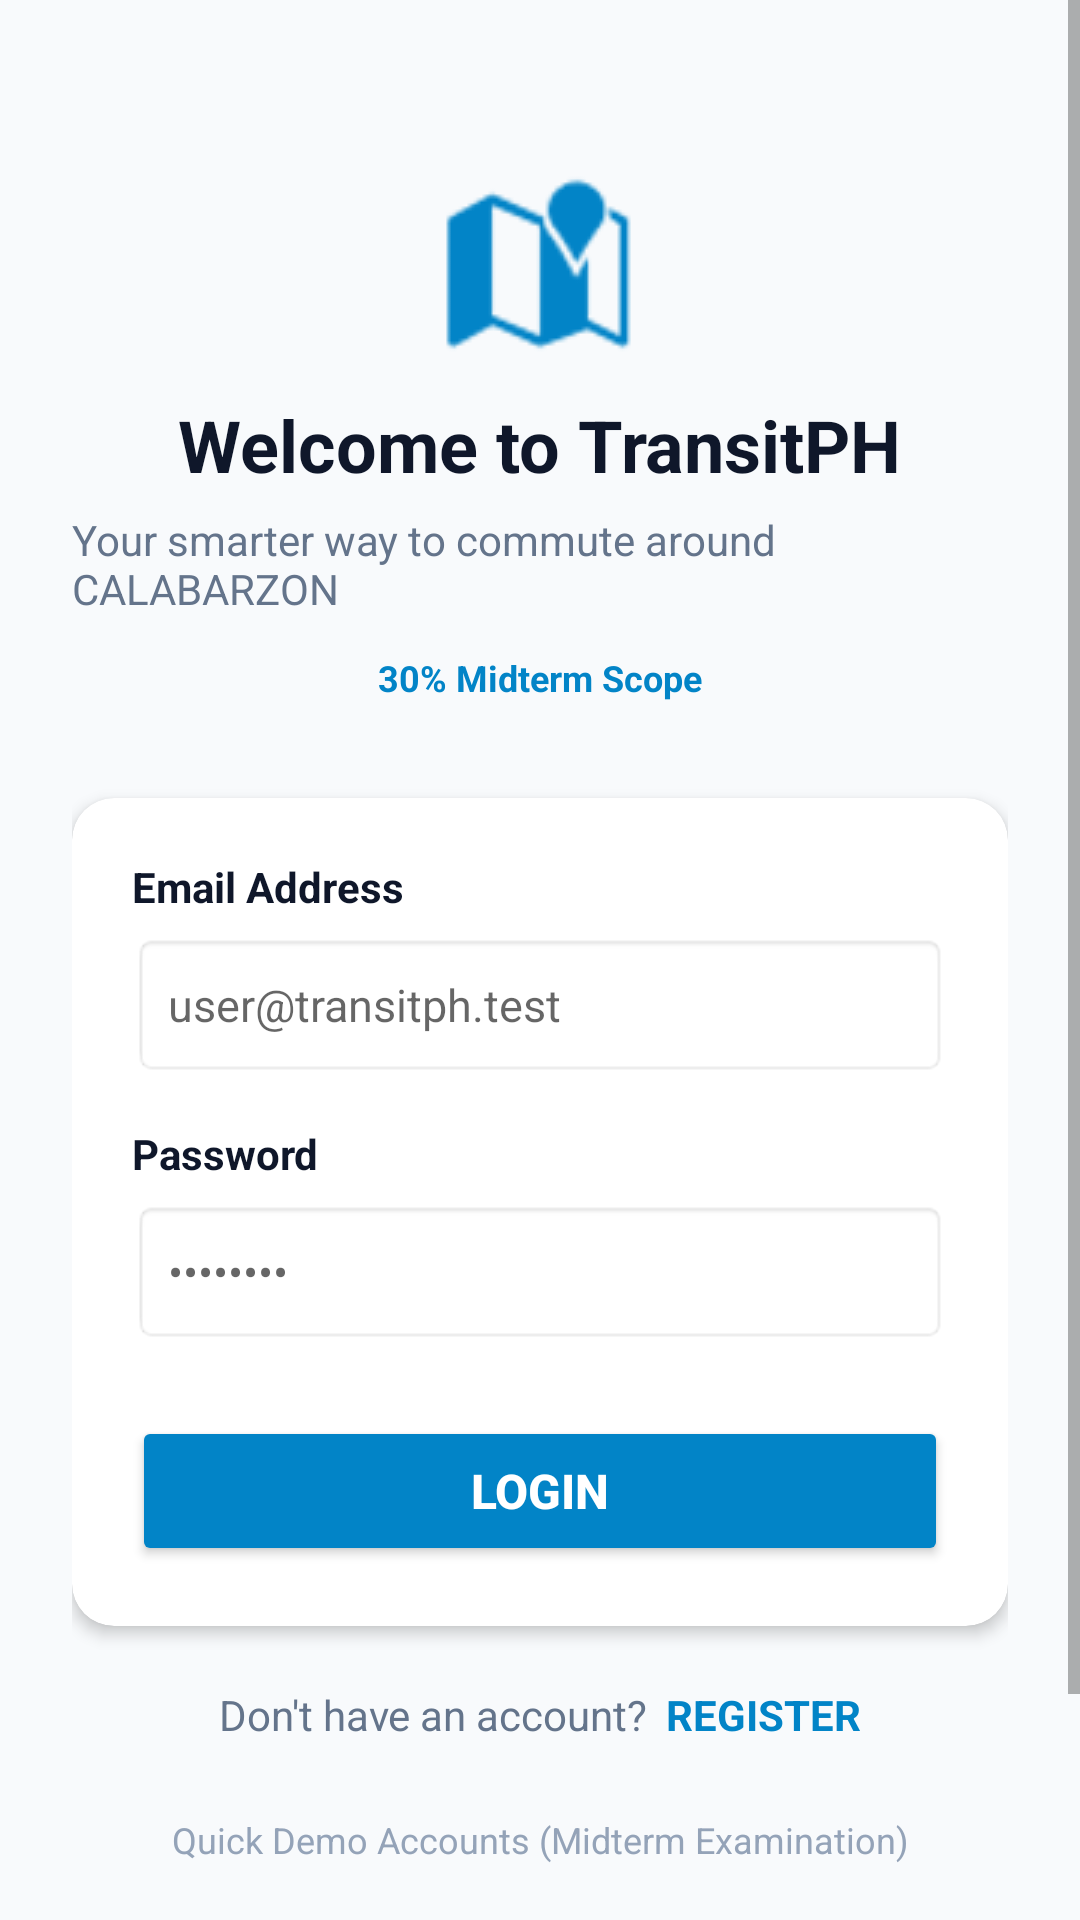

Here is an Android app screen rendered from its layout file. Give the layout XML and the strings, colors and styles it references.
<!-- AndroidManifest.xml: application theme Theme.TransitPH -->
<!-- res/layout/activity_login.xml -->
<?xml version="1.0" encoding="utf-8"?>
<ScrollView xmlns:android="http://schemas.android.com/apk/res/android"
    xmlns:app="http://schemas.android.com/apk/res-auto"
    android:layout_width="match_parent"
    android:layout_height="match_parent"
    android:background="@color/background"
    android:fillViewport="true">

    <androidx.constraintlayout.widget.ConstraintLayout
        android:layout_width="match_parent"
        android:layout_height="wrap_content"
        android:padding="24dp">

        
        <ImageView
            android:id="@+id/iv_transit_logo"
            android:layout_width="64dp"
            android:layout_height="64dp"
            android:layout_marginTop="32dp"
            android:src="@android:drawable/ic_dialog_map"
            app:tint="@color/primary"
            app:layout_constraintTop_toTopOf="parent"
            app:layout_constraintStart_toStartOf="parent"
            app:layout_constraintEnd_toEndOf="parent" />

        <TextView
            android:id="@+id/tv_login_title"
            android:layout_width="wrap_content"
            android:layout_height="wrap_content"
            android:layout_marginTop="12dp"
            android:text="Welcome to TransitPH"
            android:textColor="@color/text_primary"
            android:textSize="24sp"
            android:textStyle="bold"
            app:layout_constraintTop_toBottomOf="@id/iv_transit_logo"
            app:layout_constraintStart_toStartOf="parent"
            app:layout_constraintEnd_toEndOf="parent" />

        <TextView
            android:id="@+id/tv_login_subtitle"
            android:layout_width="wrap_content"
            android:layout_height="wrap_content"
            android:layout_marginTop="6dp"
            android:text="@string/app_tagline"
            android:textColor="@color/text_secondary"
            android:textSize="14sp"
            app:layout_constraintTop_toBottomOf="@id/tv_login_title"
            app:layout_constraintStart_toStartOf="parent"
            app:layout_constraintEnd_toEndOf="parent" />

        <TextView
            android:id="@+id/tv_login_version_badge"
            android:layout_width="wrap_content"
            android:layout_height="wrap_content"
            android:layout_marginTop="8dp"
            android:paddingHorizontal="12dp"
            android:paddingVertical="4dp"
            android:background="@drawable/bg_badge_light"
            android:text="30% Midterm Scope"
            android:textColor="@color/primary"
            android:textSize="12sp"
            android:textStyle="bold"
            app:layout_constraintTop_toBottomOf="@id/tv_login_subtitle"
            app:layout_constraintStart_toStartOf="parent"
            app:layout_constraintEnd_toEndOf="parent" />

        
        <androidx.cardview.widget.CardView
            android:id="@+id/card_login_form"
            android:layout_width="match_parent"
            android:layout_height="wrap_content"
            android:layout_marginTop="28dp"
            app:cardCornerRadius="14dp"
            app:cardElevation="3dp"
            app:cardBackgroundColor="@color/surface"
            app:layout_constraintTop_toBottomOf="@id/tv_login_version_badge"
            app:layout_constraintStart_toStartOf="parent"
            app:layout_constraintEnd_toEndOf="parent">

            <LinearLayout
                android:layout_width="match_parent"
                android:layout_height="wrap_content"
                android:orientation="vertical"
                android:padding="20dp">

                <TextView
                    android:layout_width="wrap_content"
                    android:layout_height="wrap_content"
                    android:text="Email Address"
                    android:textColor="@color/text_primary"
                    android:textSize="14sp"
                    android:textStyle="bold" />

                <EditText
                    android:id="@+id/et_login_email"
                    android:layout_width="match_parent"
                    android:layout_height="48dp"
                    android:layout_marginTop="6dp"
                    android:background="@android:drawable/editbox_background_normal"
                    android:hint="user@transitph.test"
                    android:inputType="textEmailAddress"
                    android:paddingHorizontal="12dp"
                    android:textSize="15sp" />

                <TextView
                    android:layout_width="wrap_content"
                    android:layout_height="wrap_content"
                    android:layout_marginTop="16dp"
                    android:text="Password"
                    android:textColor="@color/text_primary"
                    android:textSize="14sp"
                    android:textStyle="bold" />

                <EditText
                    android:id="@+id/et_login_password"
                    android:layout_width="match_parent"
                    android:layout_height="48dp"
                    android:layout_marginTop="6dp"
                    android:background="@android:drawable/editbox_background_normal"
                    android:hint="••••••••"
                    android:inputType="textPassword"
                    android:paddingHorizontal="12dp"
                    android:textSize="15sp" />

                <Button
                    android:id="@+id/btn_login"
                    android:layout_width="match_parent"
                    android:layout_height="50dp"
                    android:layout_marginTop="24dp"
                    android:backgroundTint="@color/primary"
                    android:text="@string/login_button"
                    android:textColor="@color/surface"
                    android:textSize="16sp"
                    android:textStyle="bold" />

            </LinearLayout>
        </androidx.cardview.widget.CardView>

        
        <LinearLayout
            android:id="@+id/layout_register_prompt"
            android:layout_width="wrap_content"
            android:layout_height="wrap_content"
            android:layout_marginTop="20dp"
            android:orientation="horizontal"
            app:layout_constraintTop_toBottomOf="@id/card_login_form"
            app:layout_constraintStart_toStartOf="parent"
            app:layout_constraintEnd_toEndOf="parent">

            <TextView
                android:layout_width="wrap_content"
                android:layout_height="wrap_content"
                android:text="@string/no_account_prompt"
                android:textColor="@color/text_secondary"
                android:textSize="14sp" />

            <TextView
                android:id="@+id/tv_register_prompt"
                android:layout_width="wrap_content"
                android:layout_height="wrap_content"
                android:layout_marginStart="6dp"
                android:text="@string/register_prompt"
                android:textColor="@color/primary"
                android:textSize="14sp"
                android:textStyle="bold" />
        </LinearLayout>

        
        <TextView
            android:id="@+id/tv_demo_accounts_label"
            android:layout_width="wrap_content"
            android:layout_height="wrap_content"
            android:layout_marginTop="24dp"
            android:text="Quick Demo Accounts (Midterm Examination)"
            android:textColor="@color/text_muted"
            android:textSize="12sp"
            app:layout_constraintTop_toBottomOf="@id/layout_register_prompt"
            app:layout_constraintStart_toStartOf="parent"
            app:layout_constraintEnd_toEndOf="parent" />

        <LinearLayout
            android:layout_width="match_parent"
            android:layout_height="wrap_content"
            android:layout_marginTop="8dp"
            android:layout_marginBottom="24dp"
            android:orientation="horizontal"
            android:gravity="center"
            app:layout_constraintTop_toBottomOf="@id/tv_demo_accounts_label"
            app:layout_constraintStart_toStartOf="parent"
            app:layout_constraintEnd_toEndOf="parent"
            app:layout_constraintBottom_toBottomOf="parent">

            <Button
                android:id="@+id/btn_demo_user"
                style="?android:attr/borderlessButtonStyle"
                android:layout_width="0dp"
                android:layout_height="wrap_content"
                android:layout_weight="1"
                android:text="Fill USER (Maria)"
                android:textColor="@color/primary"
                android:textSize="12sp" />

            <Button
                android:id="@+id/btn_demo_admin"
                style="?android:attr/borderlessButtonStyle"
                android:layout_width="0dp"
                android:layout_height="wrap_content"
                android:layout_weight="1"
                android:text="Fill ADMIN"
                android:textColor="@color/admin_badge"
                android:textSize="12sp" />
        </LinearLayout>

    </androidx.constraintlayout.widget.ConstraintLayout>
</ScrollView>
<!-- resources referenced by this layout -->
<resources>
  <color name="admin_badge">#7C3AED</color>
  <color name="background">#F8FAFC</color>
  <color name="primary">#0284C7</color>
  <color name="surface">#FFFFFF</color>
  <color name="text_muted">#94A3B8</color>
  <color name="text_primary">#0F172A</color>
  <color name="text_secondary">#64748B</color>
  <string name="app_tagline">Your smarter way to commute around CALABARZON</string>
  <string name="login_button">LOGIN</string>
  <string name="no_account_prompt">Don\'t have an account?</string>
  <string name="register_prompt">REGISTER</string>
  <style name="Theme.TransitPH" parent="Theme.MaterialComponents.DayNight.NoActionBar">
          <item name="colorPrimary">@color/primary</item>
          <item name="colorPrimaryVariant">@color/primary_dark</item>
          <item name="colorOnPrimary">@color/surface</item>
          <item name="colorSecondary">@color/accent</item>
          <item name="android:statusBarColor">@color/primary_dark</item>
          <item name="android:windowBackground">@color/background</item>
      </style>
  <color name="primary_dark">#0369A1</color>
  <color name="accent">#0EA5E9</color>
</resources>
